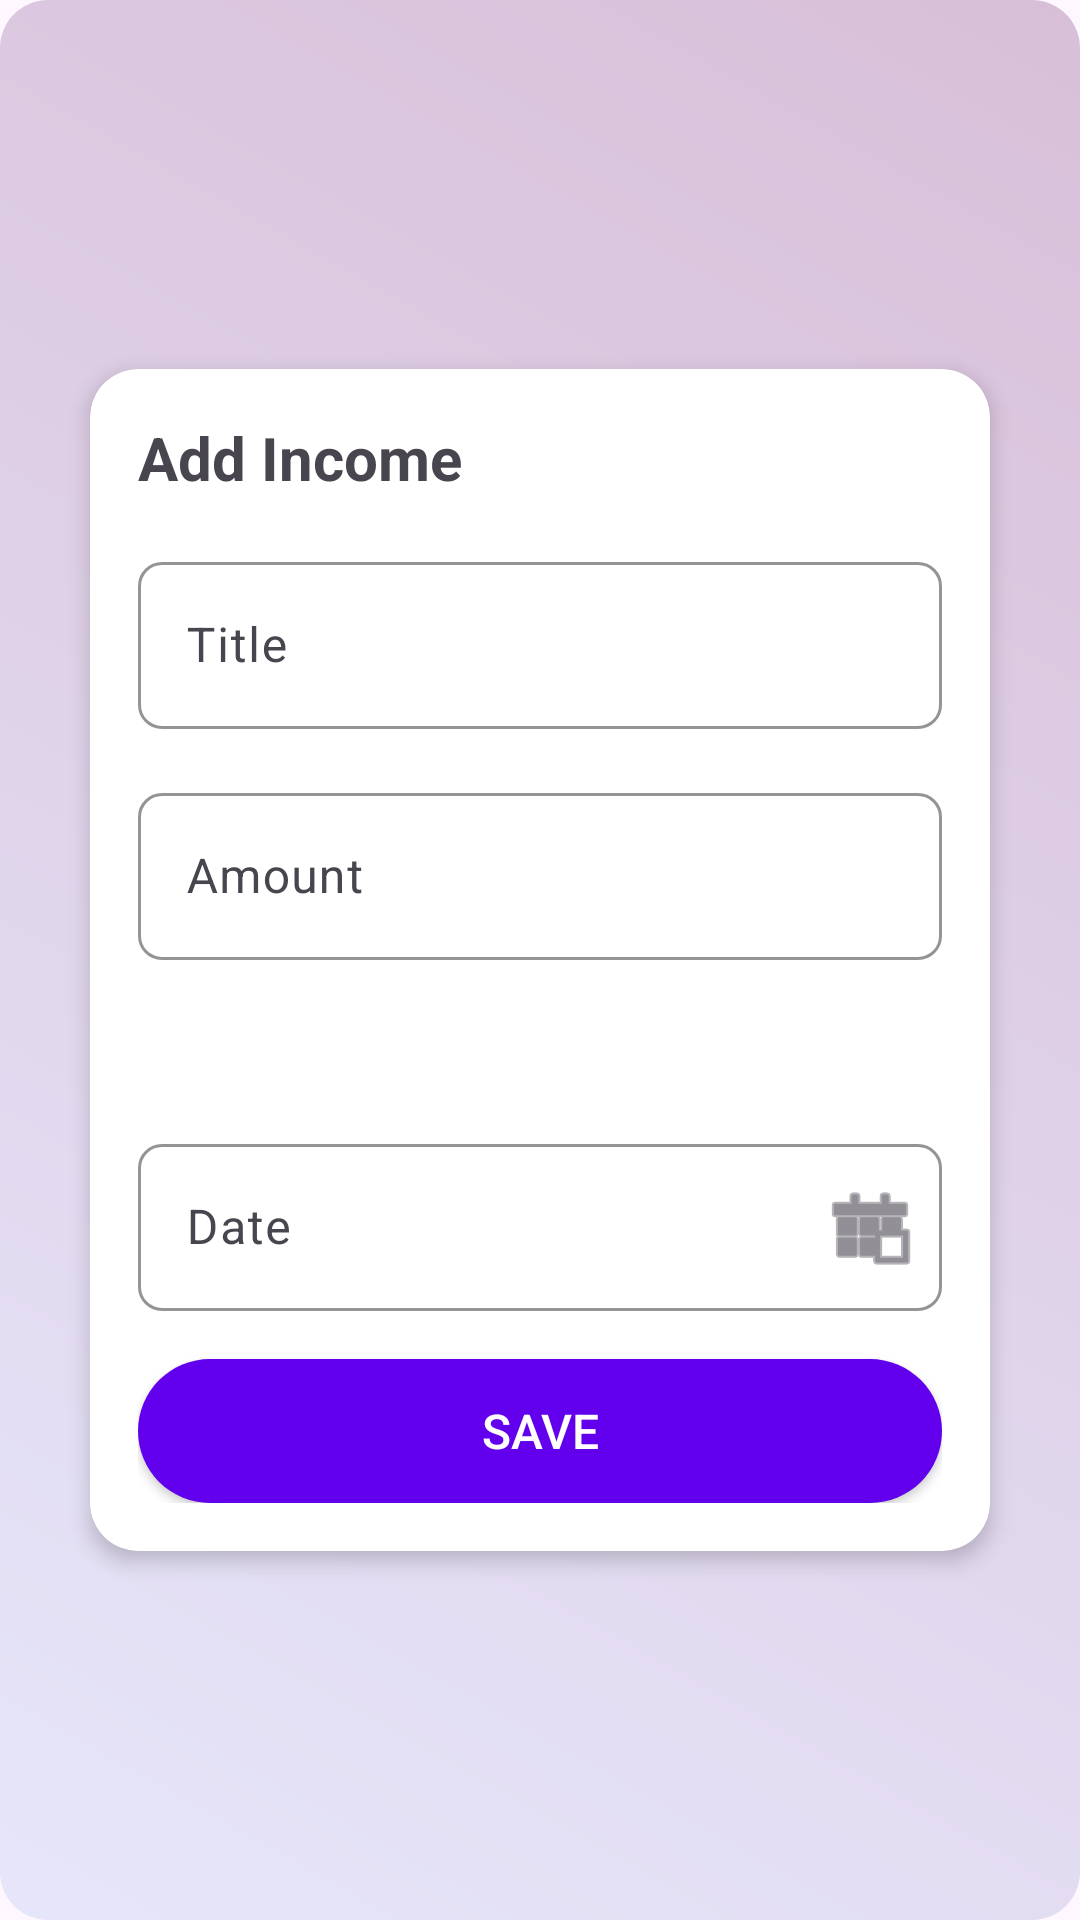

Produce the Android XML layout that renders to this screen, including the resource entries it uses.
<!-- AndroidManifest.xml: application theme Theme.PersonalFinanceTrackerApp -->
<!-- res/layout/activity_add_transaction.xml -->
<?xml version="1.0" encoding="utf-8"?>
<androidx.constraintlayout.widget.ConstraintLayout xmlns:android="http://schemas.android.com/apk/res/android"
    xmlns:app="http://schemas.android.com/apk/res-auto"
    android:layout_width="match_parent"
    android:layout_height="match_parent"
    android:background="@drawable/light_purple_gradient"
    android:padding="16dp">

    
    <androidx.cardview.widget.CardView
        android:layout_width="300dp"
        android:layout_height="wrap_content"
        app:cardCornerRadius="16dp"
        app:cardElevation="4dp"
        app:cardBackgroundColor="#FFFFFF"
        app:layout_constraintTop_toTopOf="parent"
        app:layout_constraintBottom_toBottomOf="parent"
        app:layout_constraintStart_toStartOf="parent"
        app:layout_constraintEnd_toEndOf="parent"
        app:layout_constraintVertical_bias="0.5">

        <LinearLayout
            android:layout_width="match_parent"
            android:layout_height="wrap_content"
            android:orientation="vertical"
            android:padding="16dp">

            <TextView
                android:id="@+id/tv_dialog_title"
                android:layout_width="match_parent"
                android:layout_height="wrap_content"
                android:text="Add Income"
                android:textSize="20sp"
                android:textStyle="bold"
                android:layout_marginBottom="16dp"/>

            
            <com.google.android.material.textfield.TextInputLayout
                android:layout_width="match_parent"
                android:layout_height="wrap_content"
                android:layout_marginBottom="16dp"
                app:hintEnabled="true"
                app:hintAnimationEnabled="true"
                app:boxBackgroundMode="outline"
                app:boxStrokeColor="#6200EE"
                app:boxCornerRadiusTopStart="8dp"
                app:boxCornerRadiusTopEnd="8dp"
                app:boxCornerRadiusBottomStart="8dp"
                app:boxCornerRadiusBottomEnd="8dp">

                <com.google.android.material.textfield.TextInputEditText
                    android:id="@+id/et_title"
                    android:layout_width="match_parent"
                    android:layout_height="wrap_content"
                    android:hint="@string/title"
                    android:inputType="text"
                    android:textSize="16sp" />

            </com.google.android.material.textfield.TextInputLayout>

            
            <com.google.android.material.textfield.TextInputLayout
                android:layout_width="match_parent"
                android:layout_height="wrap_content"
                android:layout_marginBottom="16dp"
                app:hintEnabled="true"
                app:hintAnimationEnabled="true"
                app:boxBackgroundMode="outline"
                app:boxStrokeColor="#6200EE"
                app:boxCornerRadiusTopStart="8dp"
                app:boxCornerRadiusTopEnd="8dp"
                app:boxCornerRadiusBottomStart="8dp"
                app:boxCornerRadiusBottomEnd="8dp">

                <com.google.android.material.textfield.TextInputEditText
                    android:id="@+id/et_amount"
                    android:layout_width="match_parent"
                    android:layout_height="wrap_content"
                    android:hint="@string/amount"
                    android:inputType="numberDecimal"
                    android:textSize="16sp" />

            </com.google.android.material.textfield.TextInputLayout>

            
            <Spinner
                android:id="@+id/spinner_category"
                android:layout_width="match_parent"
                android:layout_height="wrap_content"
                android:layout_marginBottom="16dp"
                android:background="@drawable/rounded_background"
                android:padding="12dp" />

            
            <com.google.android.material.textfield.TextInputLayout
                android:layout_width="match_parent"
                android:layout_height="wrap_content"
                android:layout_marginBottom="16dp"
                app:hintEnabled="true"
                app:hintAnimationEnabled="true"
                app:boxBackgroundMode="outline"
                app:boxStrokeColor="#6200EE"
                app:boxCornerRadiusTopStart="8dp"
                app:boxCornerRadiusTopEnd="8dp"
                app:boxCornerRadiusBottomStart="8dp"
                app:boxCornerRadiusBottomEnd="8dp"
                app:endIconMode="custom"
                app:endIconDrawable="@android:drawable/ic_menu_today">

                <com.google.android.material.textfield.TextInputEditText
                    android:id="@+id/et_date"
                    android:layout_width="match_parent"
                    android:layout_height="wrap_content"
                    android:hint="@string/date"
                    android:inputType="none"
                    android:textSize="16sp" />

            </com.google.android.material.textfield.TextInputLayout>

            
            <Button
                android:id="@+id/btn_save"
                android:layout_width="match_parent"
                android:layout_height="wrap_content"
                android:text="@string/save"
                android:textSize="16sp"
                android:background="@drawable/rounded_button"
                android:textColor="#FFFFFF"
                android:padding="12dp" />

        </LinearLayout>
    </androidx.cardview.widget.CardView>

</androidx.constraintlayout.widget.ConstraintLayout>
<!-- resources referenced by this layout -->
<resources>
  <!-- drawable light_purple_gradient (drawable) -->
  <?xml version="1.0" encoding="utf-8"?>
  <shape xmlns:android="http://schemas.android.com/apk/res/android">
      <gradient
          android:startColor="#E6E6FA"
          android:endColor="#D8BFD8"
          android:angle="45" />
      <corners android:radius="16dp" />
  </shape>
  <!-- drawable rounded_button (drawable) -->
  <?xml version="1.0" encoding="utf-8"?>
  <shape xmlns:android="http://schemas.android.com/apk/res/android">
      <solid android:color="#6200EE" />
      <corners android:radius="30dp" />
  </shape>
  <string name="amount">Amount</string>
  <string name="date">Date</string>
  <string name="save">Save</string>
  <string name="title">Title</string>
  <style name="Theme.PersonalFinanceTrackerApp" parent="Base.Theme.PersonalFinanceTrackerApp" />
  <style name="Base.Theme.PersonalFinanceTrackerApp" parent="Theme.Material3.DayNight.NoActionBar">
          
          
      </style>
</resources>
